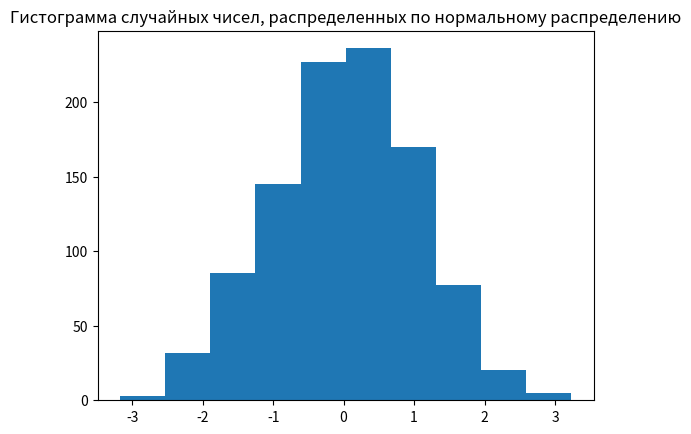

This figure's Python source:
import matplotlib.pyplot as plt
import numpy as np


# Параметры нормального распределения

mean = 0 # Среднее значение

std_dev = 1 # Стандартное отклонение

num_samples = 1000 # Количество образцов

# Генерация случайных чисел, распределенных по нормальному распределению

data = np.random.normal(mean, std_dev, num_samples)

plt.hist(data, bins=10)
plt.title('Гистограмма случайных чисел, распределенных по нормальному распределению')
plt.show()